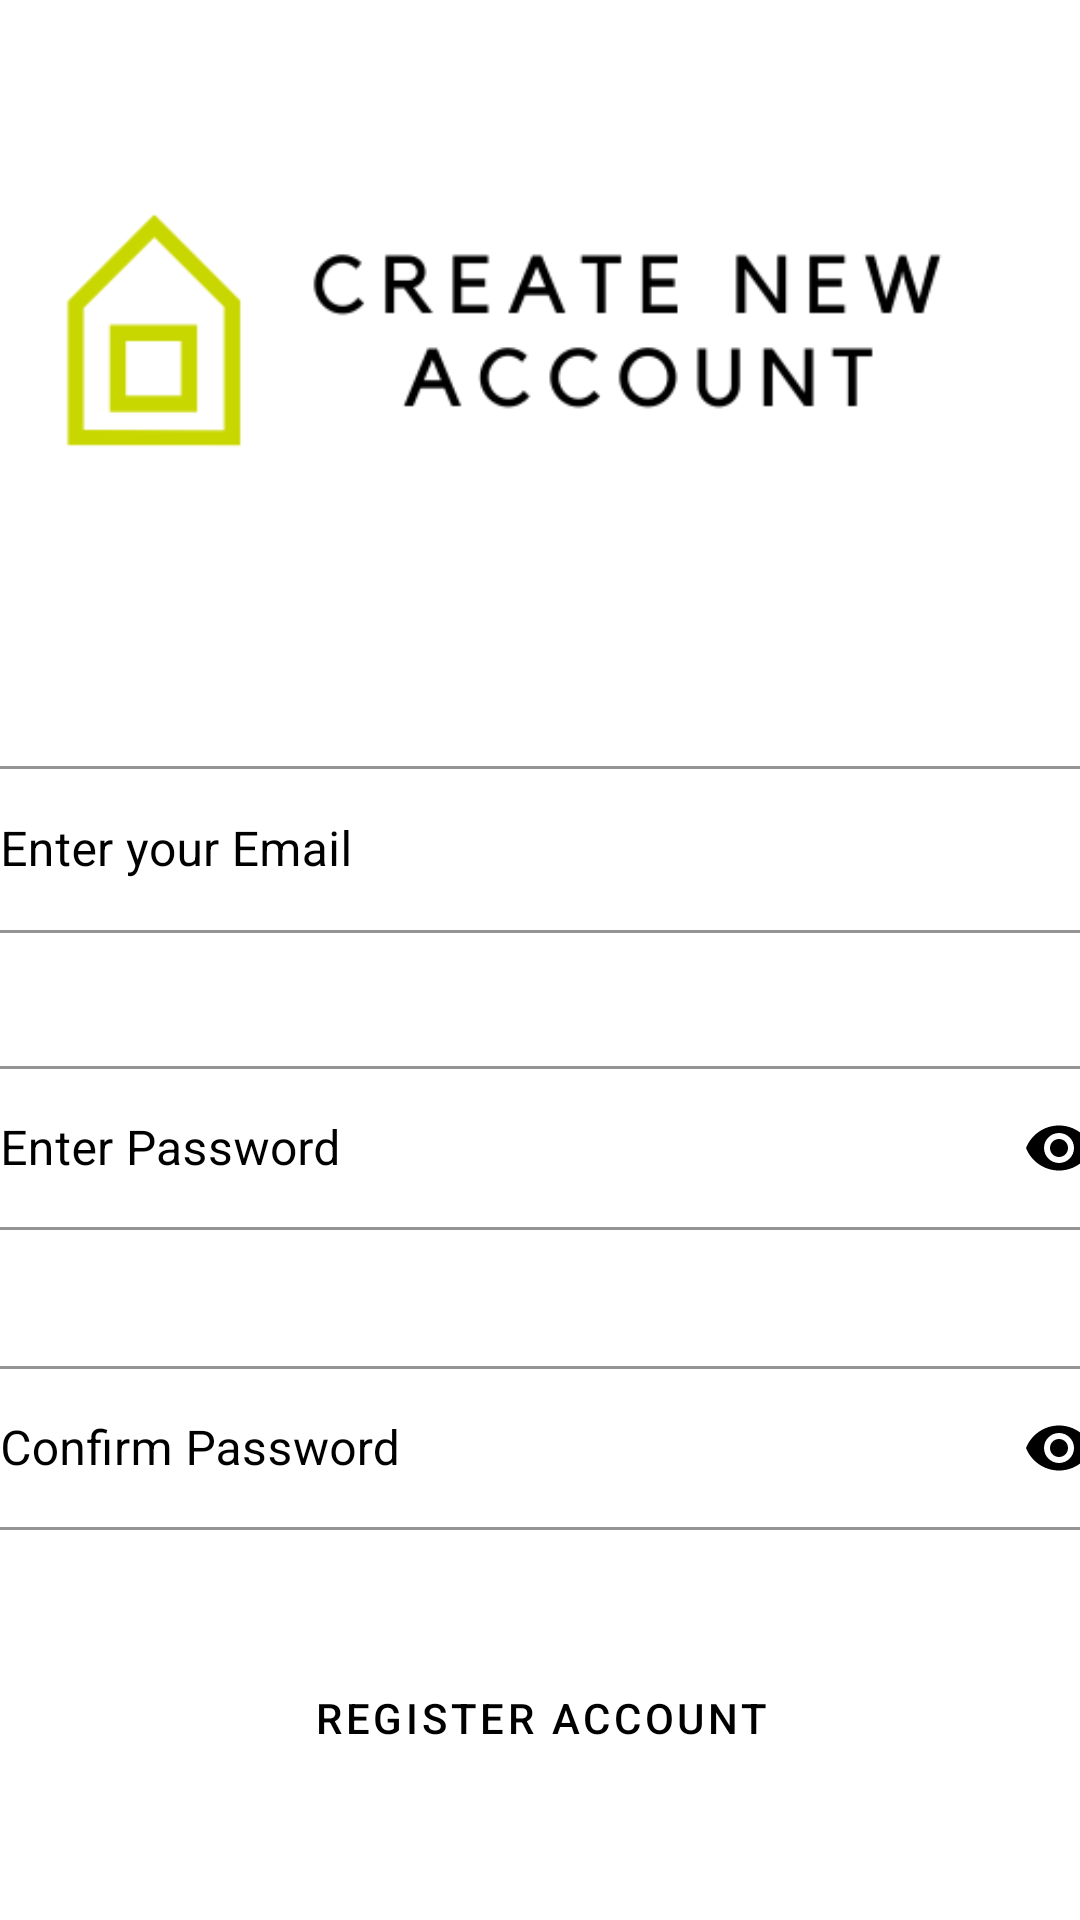

Reconstruct the res/layout file that produces this screen, plus the resources it refers to.
<!-- AndroidManifest.xml: application theme AppTheme -->
<!-- res/layout/activity_register.xml -->
<?xml version="1.0" encoding="utf-8"?>
<androidx.constraintlayout.widget.ConstraintLayout xmlns:android="http://schemas.android.com/apk/res/android"
    xmlns:app="http://schemas.android.com/apk/res-auto"
    xmlns:tools="http://schemas.android.com/tools"
    android:layout_width="match_parent"
    android:layout_height="match_parent"
    android:background="@color/secondaryLightColor"
    tools:context=".RegisterActivity">
    <ImageView
        android:id="@+id/regPageLogo"
        android:layout_width="wrap_content"
        android:layout_height="wrap_content"
        android:layout_marginTop="24dp"
        app:layout_constraintEnd_toEndOf="parent"
        app:layout_constraintHorizontal_bias="0.0"
        app:layout_constraintStart_toStartOf="parent"
        app:layout_constraintTop_toTopOf="parent"
        app:srcCompat="@drawable/register_logo" />

    <com.google.android.material.textfield.TextInputLayout
        android:id="@+id/textField4"
        style="@style/Widget.MaterialComponents.TextInputLayout.OutlinedBox"
        android:layout_width="393dp"
        android:layout_height="wrap_content"
        android:layout_marginTop="250dp"
        android:hint="Enter your Email"
        android:textColor="@color/primaryTextColor"
        android:textColorHint="@color/primaryDarkColor"
        app:boxBackgroundMode="outline"
        app:boxStrokeColor="@color/primaryDarkColor"
        app:endIconMode="clear_text"
        app:endIconTint="@color/primaryDarkColor"
        app:hintTextColor="@color/primaryDarkColor"
        app:layout_constraintEnd_toEndOf="parent"
        app:layout_constraintStart_toStartOf="parent"
        app:layout_constraintTop_toTopOf="parent">

        <com.google.android.material.textfield.TextInputEditText
            android:id="@+id/reg_email"
            android:layout_width="match_parent"
            android:layout_height="wrap_content"
            android:height="55dp"
            android:autoLink="email"
            android:lines="1"
            android:maxLines="1"
            android:singleLine="true"
            android:imeOptions="actionNext"
            android:textColor="@color/primaryTextColor"
            android:textColorHint="@color/primaryDarkColor" />

    </com.google.android.material.textfield.TextInputLayout>

    <com.google.android.material.textfield.TextInputLayout
        android:id="@+id/textField6"
        style="@style/Widget.MaterialComponents.TextInputLayout.OutlinedBox"
        android:layout_width="393dp"
        android:layout_height="60dp"
        android:layout_marginTop="350dp"
        android:hint="@string/reg_pass_text"
        android:textColor="@color/primaryTextColor"
        android:textColorHint="@color/primaryDarkColor"
        app:boxBackgroundMode="outline"
        app:boxStrokeColor="@color/primaryDarkColor"
        app:counterEnabled="true"
        app:counterMaxLength="30"
        app:counterTextColor="@color/primaryDarkColor"
        app:endIconMode="password_toggle"
        app:endIconTint="@color/primaryDarkColor"
        app:hintTextColor="@color/primaryDarkColor"
        app:layout_constraintEnd_toEndOf="parent"
        app:layout_constraintStart_toStartOf="parent"
        app:layout_constraintTop_toTopOf="parent">

        <com.google.android.material.textfield.TextInputEditText
            android:id="@+id/reg_pass"
            android:layout_width="match_parent"
            android:layout_height="wrap_content"
            android:height="55dp"
            android:password="true"
            android:imeOptions="actionNext"
            android:lines="1"
            android:maxLines="1"
            android:singleLine="true"
            android:textColor="@color/primaryTextColor"
            android:textColorHint="@color/primaryDarkColor" />
    </com.google.android.material.textfield.TextInputLayout>

    <com.google.android.material.textfield.TextInputLayout
        android:id="@+id/textField5"
        style="@style/Widget.MaterialComponents.TextInputLayout.OutlinedBox"
        android:layout_width="393dp"
        android:layout_height="60dp"
        android:layout_marginTop="450dp"
        android:hint="@string/reg_confirm_pass_text"
        android:textColor="@color/primaryTextColor"
        android:textColorHint="@color/primaryDarkColor"
        app:boxBackgroundMode="outline"
        app:boxStrokeColor="@color/primaryDarkColor"
        app:counterEnabled="true"
        app:counterMaxLength="30"
        app:counterTextColor="@color/primaryDarkColor"
        app:endIconMode="password_toggle"
        app:endIconTint="@color/primaryDarkColor"
        app:hintTextColor="@color/primaryDarkColor"
        app:layout_constraintEnd_toEndOf="parent"
        app:layout_constraintStart_toStartOf="parent"
        app:layout_constraintTop_toTopOf="parent">

        <com.google.android.material.textfield.TextInputEditText
            android:id="@+id/reg_confirm_pass"
            android:layout_width="match_parent"
            android:layout_height="wrap_content"
            android:height="55dp"
            android:password="true"
            android:imeOptions="actionNext"
            android:lines="1"
            android:maxLines="1"
            android:singleLine="true"
            android:textColor="@color/primaryTextColor"
            android:textColorHint="@color/primaryDarkColor" />

    </com.google.android.material.textfield.TextInputLayout>

    <Button
        android:id="@+id/reg_btn"
        style="?attr/materialButtonOutlinedStyle"
        android:layout_width="393dp"
        android:layout_height="wrap_content"
        android:layout_marginTop="548dp"
        android:paddingTop="15dp"
        android:paddingBottom="15dp"
        android:text="@string/reg_btn_text"
        android:textColor="@color/primaryDarkColor"
        app:layout_constraintEnd_toEndOf="parent"
        app:layout_constraintStart_toStartOf="parent"
        app:layout_constraintTop_toTopOf="parent"
        app:strokeColor="@color/primaryDarkColor" />

    <Button
        android:id="@+id/reg_login_btn"
        style="?attr/materialButtonOutlinedStyle"
        android:layout_width="393dp"
        android:layout_height="wrap_content"
        android:layout_marginTop="640dp"
        android:paddingTop="15dp"
        android:paddingBottom="15dp"
        android:text="@string/reg_login_btn_text"
        android:textColor="@color/secondaryLightColor"
        app:backgroundTint="@color/primaryDarkColor"
        app:layout_constraintEnd_toEndOf="parent"
        app:layout_constraintStart_toStartOf="parent"
        app:layout_constraintTop_toTopOf="parent"
        app:strokeColor="@color/primaryDarkColor" />

    <ProgressBar
        android:id="@+id/reg_progress"
        style="?android:attr/progressBarStyleHorizontal"
        android:layout_width="0dp"
        android:layout_height="wrap_content"
        android:background="@color/colorAccent"
        android:backgroundTint="@color/secondaryLightColor"
        android:indeterminate="true"
        android:visibility="invisible"
        app:layout_constraintEnd_toEndOf="parent"
        app:layout_constraintStart_toStartOf="parent"
        app:layout_constraintTop_toTopOf="parent" />


</androidx.constraintlayout.widget.ConstraintLayout>
<!-- resources referenced by this layout -->
<resources>
  <color name="colorAccent">#C9D700</color>
  <color name="primaryDarkColor">#000000</color>
  <color name="primaryTextColor">#000000</color>
  <color name="secondaryLightColor">#ffffff</color>
  <!-- drawable register_logo: png bitmap (drawable, 11828 bytes) -->
  <string name="reg_btn_text">Register Account</string>
  <string name="reg_confirm_pass_text">Confirm Password</string>
  <string name="reg_login_btn_text">Already have an account?</string>
  <string name="reg_pass_text">Enter Password</string>
  <style name="AppTheme" parent="Theme.MaterialComponents">
          
          <item name="colorPrimary">@color/primaryColor</item>
          <item name="colorPrimaryDark">@color/primaryDarkColor</item>
          <item name="colorAccent">@color/colorAccent</item>
      </style>
  <color name="primaryColor">#212121</color>
</resources>
